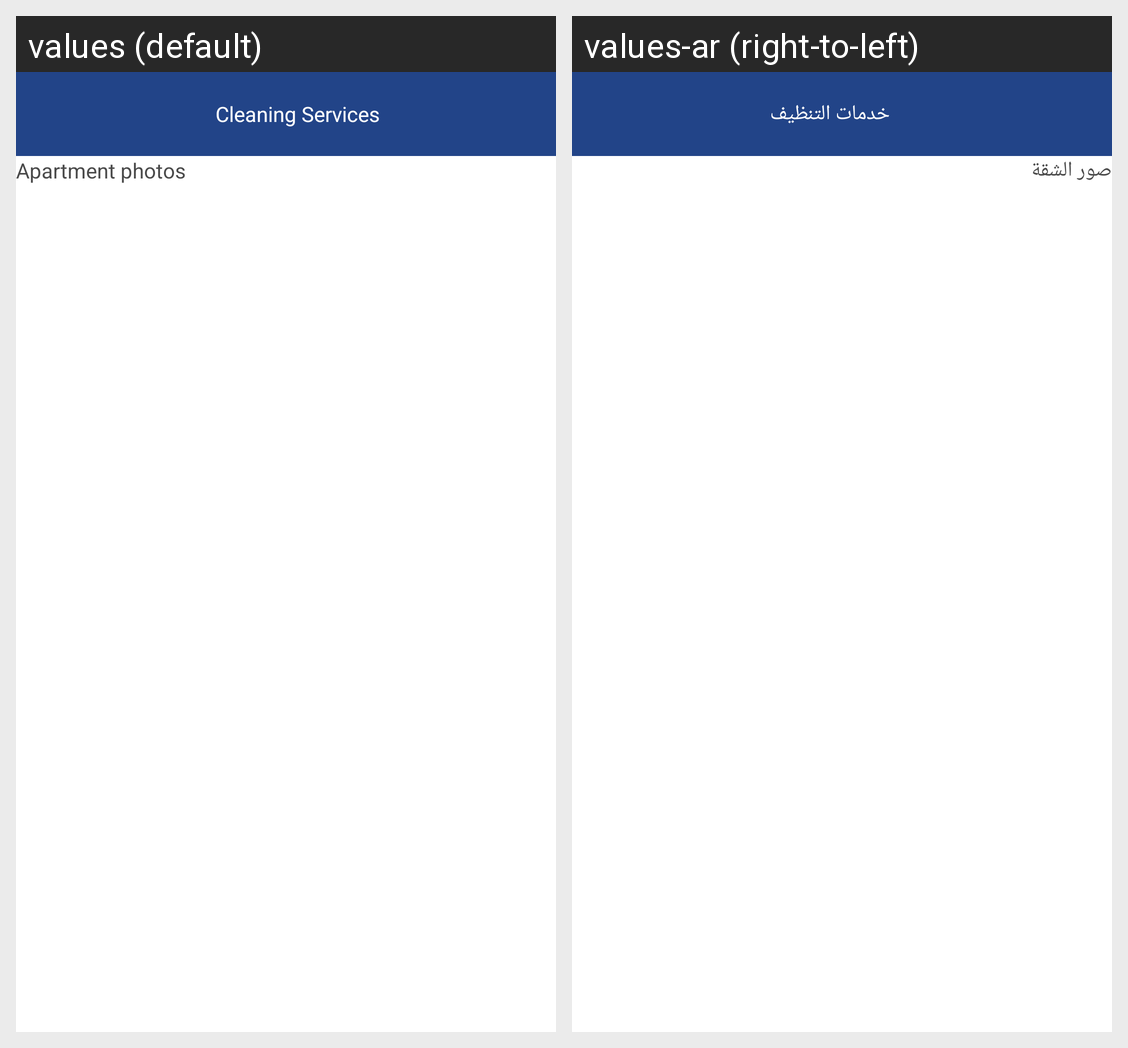

Strings drawn on this Android screen and how each of the app's shown locales translates them:
Android screen res/layout/fragment_clean_service.xml rendered under 2 locales, left to right: values (default), values-ar (right-to-left). Device: Nexus 5 (rendered at 1080×1920; each locale shown at half size, 540×960, under a caption strip naming it); theme AppTheme.NoActionBar.
Strings drawn on this screen, with the default value and each locale's value (text and hints the layout hard-codes, and strings that could not be matched under every locale, appear in the picture but are not listed):

clean
  values: Cleaning Services
  values-ar: خدمات التنظيف

photos
  values: Apartment photos
  values-ar: صور الشقة
